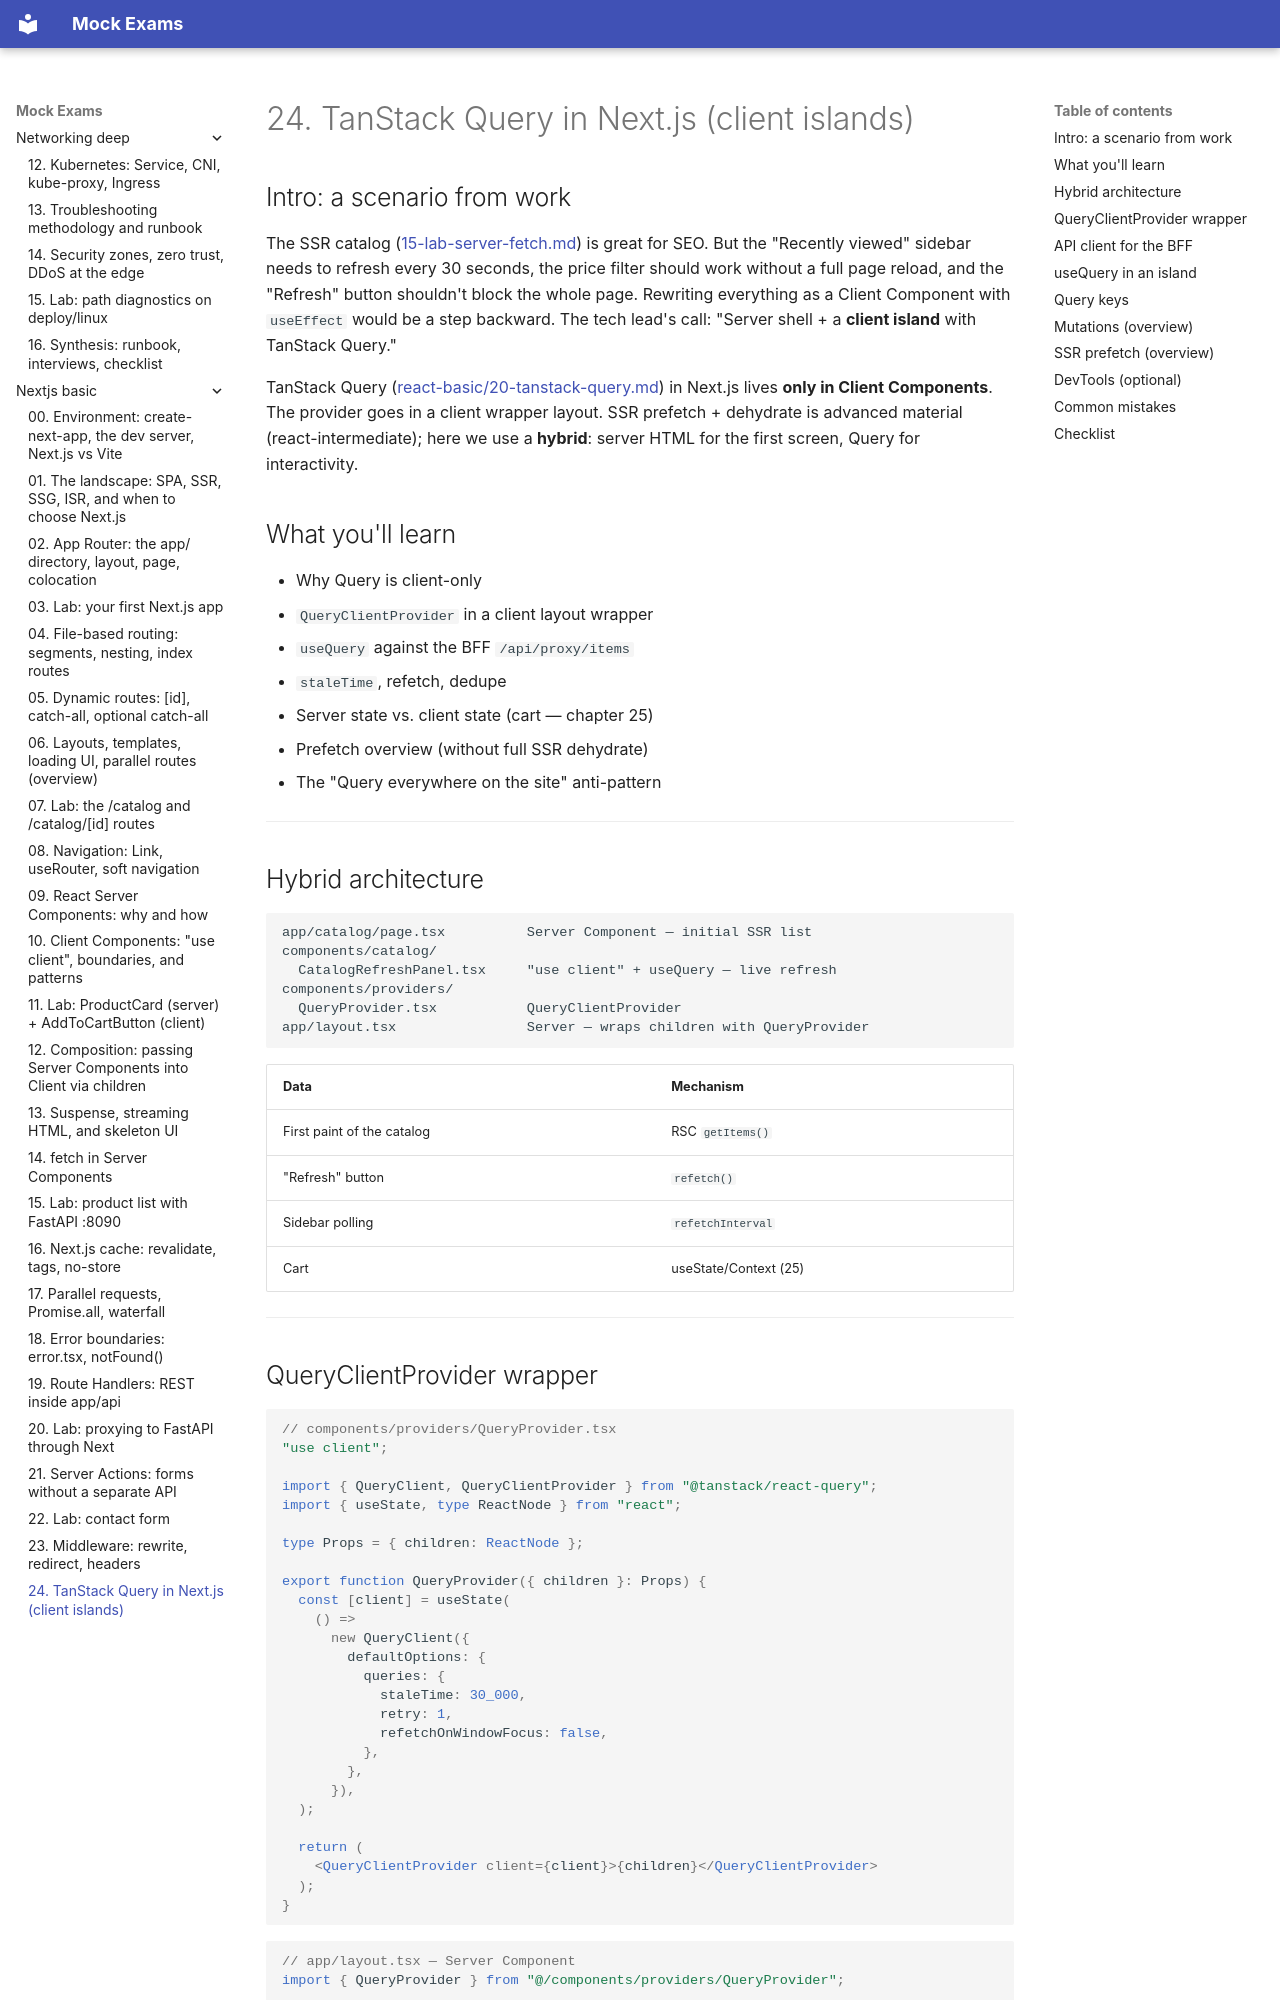

repository: FedorArbuzov/mock-exams · page: nextjs-basic/24-tanstack-query/index.html · generator: mkdocs

# 24. TanStack Query in Next.js (client islands)

## Intro: a scenario from work

The SSR catalog ([15-lab-server-fetch.md](15-lab-server-fetch.md)) is great for SEO. But the "Recently viewed" sidebar needs to refresh every 30 seconds, the price filter should work without a full page reload, and the "Refresh" button shouldn't block the whole page. Rewriting everything as a Client Component with `useEffect` would be a step backward. The tech lead's call: "Server shell + a **client island** with TanStack Query."

TanStack Query ([react-basic/20-tanstack-query.md](../react-basic/20-tanstack-query.md)) in Next.js lives **only in Client Components**. The provider goes in a client wrapper layout. SSR prefetch + dehydrate is advanced material (react-intermediate); here we use a **hybrid**: server HTML for the first screen, Query for interactivity.

## What you'll learn

- Why Query is client-only
- `QueryClientProvider` in a client layout wrapper
- `useQuery` against the BFF `/api/proxy/items`
- `staleTime`, refetch, dedupe
- Server state vs. client state (cart — chapter 25)
- Prefetch overview (without full SSR dehydrate)
- The "Query everywhere on the site" anti-pattern

---

## Hybrid architecture

```text
app/catalog/page.tsx          Server Component — initial SSR list
components/catalog/
  CatalogRefreshPanel.tsx     "use client" + useQuery — live refresh
components/providers/
  QueryProvider.tsx           QueryClientProvider
app/layout.tsx                Server — wraps children with QueryProvider
```

| Data | Mechanism |
|--------|----------|
| First paint of the catalog | RSC `getItems()` |
| "Refresh" button | `refetch()` |
| Sidebar polling | `refetchInterval` |
| Cart | useState/Context (25) |

---
